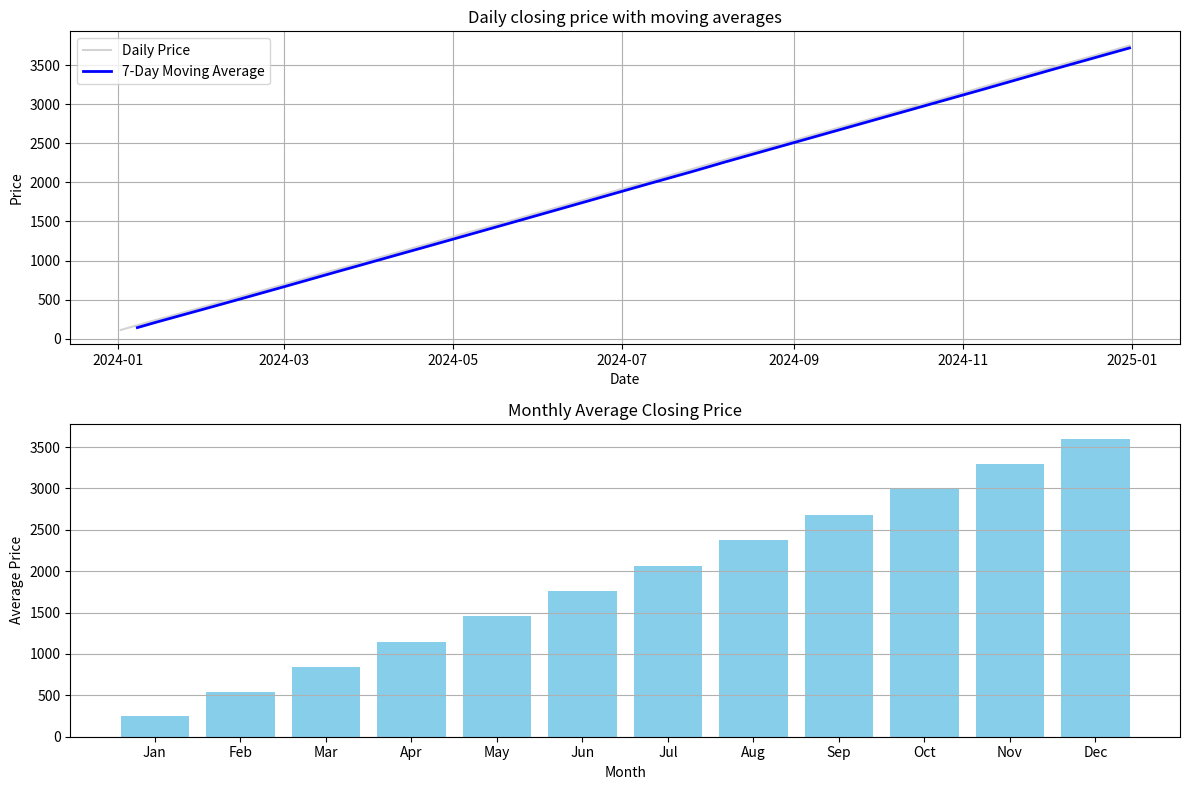

The matplotlib source for this figure:
#Date: 31-07-2026
#Author: Suraj Bhan Kumar

import pandas as pd
import numpy as np
import matplotlib.pyplot as plt

#create sample time series data

np.random.seed(42)
dates = pd.date_range(start="2024-01-02", end = "2024-12-31", freq="D")

prices = np.random.normal(100, 5, len(dates)).cumsum()/10+100


df = pd.DataFrame({
    "Close": prices
}, index=dates)


#calcculate moving averages


df["MA_7"] = df["Close"].rolling(window=7).mean()

df["MA_30"] = df["Close"].rolling(window=30).mean()


#Monthly Average Closing Price
monthly_avg = df["Close"].resample("ME").mean()

#create figure

fig, axes = plt.subplots(2, 1, figsize=(12,8))

#Top plot

axes[0].plot(
    df.index,
    df["Close"],
    color="lightgray",
    label="Daily Price"
)


axes[0].plot(
    df.index,
    df["MA_7"],
    color="blue",
    linewidth=2,
    label="7-Day Moving Average"
)


axes[0].set_title("Daily closing price with moving averages")
axes[0].set_xlabel("Date")
axes[0].set_ylabel("Price")
axes[0].legend()
axes[0].grid(True)


#Bottom plot

axes[1].bar(
    monthly_avg.index.strftime("%b"),
    monthly_avg.values,
    color='skyblue'
)


axes[1].set_title("Monthly Average Closing Price")
axes[1].set_xlabel("Month")
axes[1].set_ylabel("Average Price")
axes[1].grid(axis="y")

plt.tight_layout()
plt.show()
